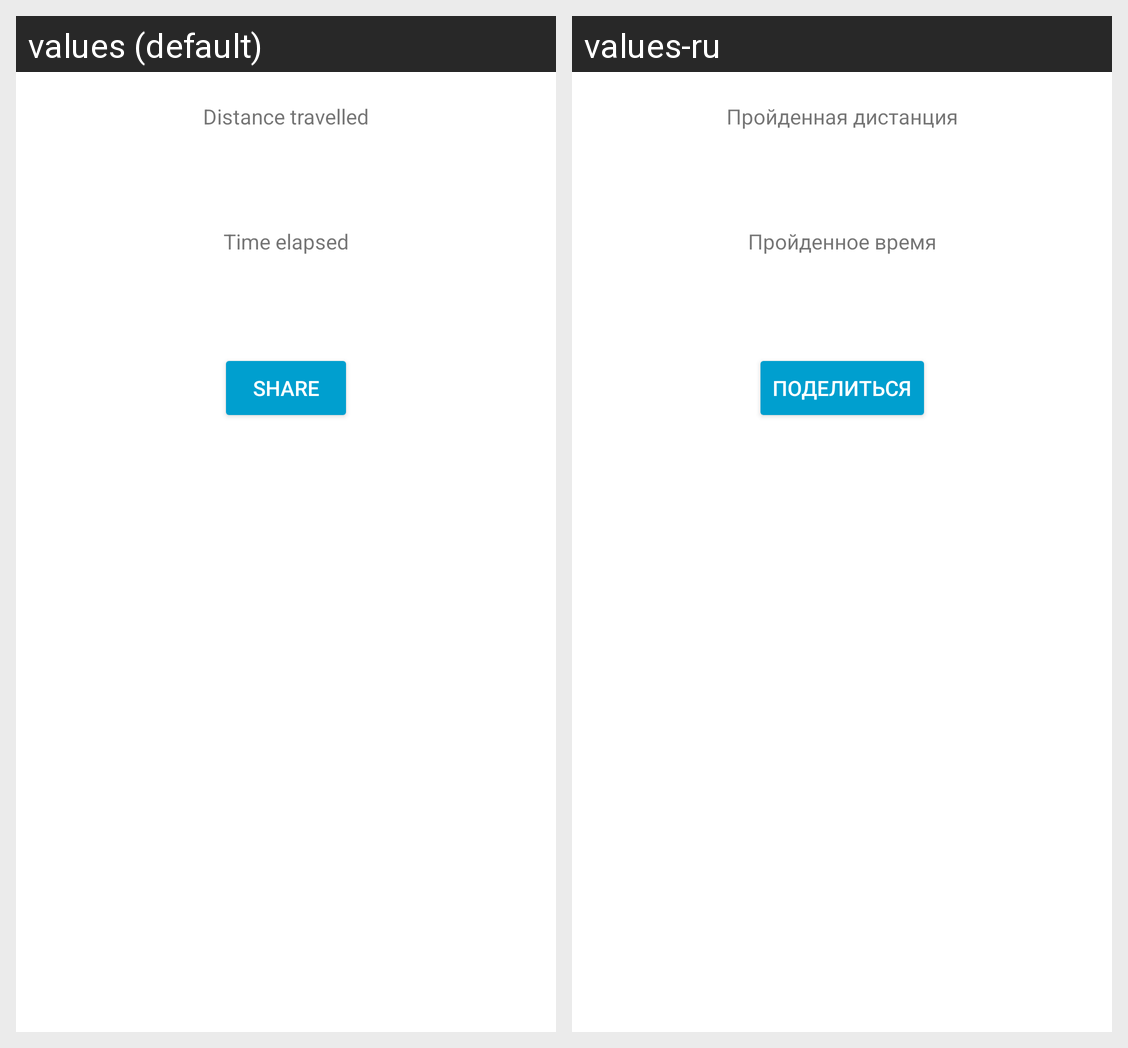

Strings drawn on this Android screen and how each of the app's shown locales translates them:
Android screen res/layout/fragment_result.xml rendered under 2 locales, left to right: values (default), values-ru. Device: Nexus 5 (rendered at 1080×1920; each locale shown at half size, 540×960, under a caption strip naming it); theme Theme.DistanceTracker.
Strings drawn on this screen, with the default value and each locale's value (text and hints the layout hard-codes, and strings that could not be matched under every locale, appear in the picture but are not listed):

distance_travelled
  values: Distance travelled
  values-ru: Пройденная дистанция

time_elapsed
  values: Time elapsed
  values-ru: Пройденное время

share
  values: share
  values-ru: Поделиться
